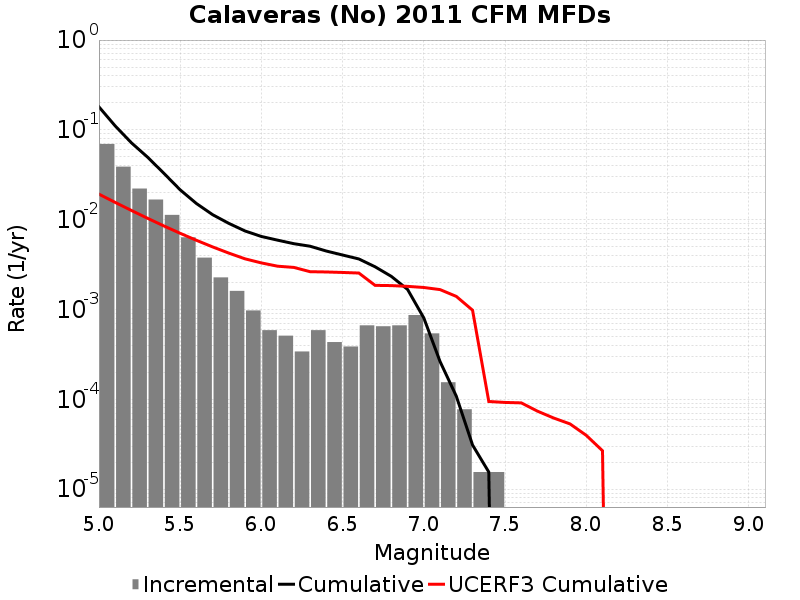

The data file committed next to this chart (first rows):
Magnitude, Incremental Rate, Cumulative Rate, UCERF3 Cumulative Rate
5.05, 0.06967, 0.1804, 0.01924
5.15, 0.03893, 0.1107, 0.01557
5.25, 0.0222, 0.07175, 0.01266
5.35, 0.01675, 0.04955, 0.01035
5.45, 0.0113, 0.0328, 0.008513
5.55, 0.006362, 0.0215, 0.007053
5.65, 0.003777, 0.01514, 0.005894
5.75, 0.002276, 0.01136, 0.004973
5.85, 0.00161, 0.009087, 0.004242
5.95, 9.752211E-4, 0.007477, 0.003661
6.05, 5.882286E-4, 0.006501, 0.0033
6.15, 5.108301E-4, 0.005913, 0.003033
6.25, 3.405534E-4, 0.005402, 0.002941
6.35, 5.882286E-4, 0.005062, 0.002635
6.45, 4.334316E-4, 0.004474, 0.002616
6.55, 3.869925E-4, 0.00404, 0.002584
6.65, 6.6562707E-4, 0.003653, 0.002546
6.75, 6.501474E-4, 0.002988, 0.001856
6.85, 6.6562707E-4, 0.002337, 0.001845
6.95, 8.668632E-4, 0.001672, 0.00181
7.05, 5.417895E-4, 8.049444E-4, 0.001758
7.15, 1.54797E-4, 2.6315489E-4, 0.001665
7.25, 7.73985E-5, 1.083579E-4, 0.001399
7.35, 1.54797E-5, 3.09594E-5, 9.821742E-4
7.45, 1.54797E-5, 1.54797E-5, 9.4498355E-5
7.55, 0.0, 0.0, 9.2251226E-5
7.65, 0.0, 0.0, 9.1217036E-5
7.75, 0.0, 0.0, 7.3720155E-5
7.85, 0.0, 0.0, 6.1813786E-5
7.95, 0.0, 0.0, 5.319204E-5
8.05, 0.0, 0.0, 3.9677194E-5
8.15, 0.0, 0.0, 2.6732794E-5
8.25, 0.0, 0.0, 0.0
8.35, 0.0, 0.0, 0.0
8.45, 0.0, 0.0, 0.0
8.55, 0.0, 0.0, 0.0
8.65, 0.0, 0.0, 0.0
8.75, 0.0, 0.0, 0.0
8.85, 0.0, 0.0, 0.0
8.95, 0.0, 0.0, 0.0
9.05, 0.0, 0.0, 0.0
